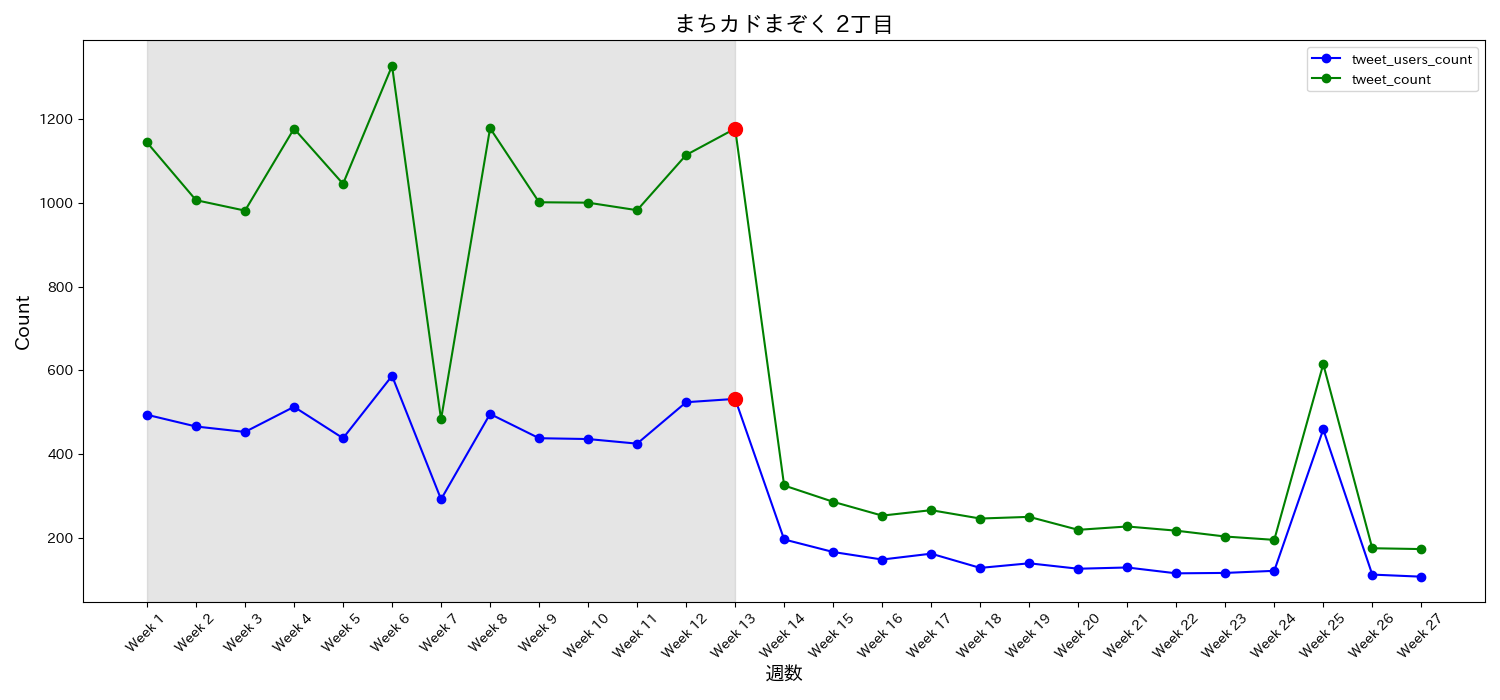

Data behind this chart, as committed beside it:
date, tweet_users_count, tweet_count, tweet_ratio, week
2022-04-08, 494, 1145, 2.318, Week 1
2022-04-15, 466, 1007, 2.161, Week 2
2022-04-22, 453, 982, 2.168, Week 3
2022-04-29, 513, 1178, 2.296, Week 4
2022-05-06, 438, 1046, 2.388, Week 5
2022-05-13, 587, 1328, 2.262, Week 6
2022-05-20, 292, 483, 1.654, Week 7
2022-05-27, 496, 1179, 2.377, Week 8
2022-06-03, 438, 1002, 2.288, Week 9
2022-06-10, 436, 1001, 2.296, Week 10
2022-06-17, 425, 983, 2.313, Week 11
2022-06-24, 524, 1115, 2.128, Week 12
2022-07-01, 532, 1178, 2.214, Week 13
2022-07-08, 196, 325, 1.658, Week 14
2022-07-15, 166, 286, 1.723, Week 15
2022-07-22, 148, 253, 1.709, Week 16
2022-07-29, 162, 266, 1.642, Week 17
2022-08-05, 128, 246, 1.922, Week 18
2022-08-12, 139, 250, 1.799, Week 19
2022-08-19, 126, 219, 1.738, Week 20
2022-08-26, 129, 227, 1.76, Week 21
2022-09-02, 115, 217, 1.887, Week 22
2022-09-09, 116, 203, 1.75, Week 23
2022-09-16, 121, 195, 1.612, Week 24
2022-09-23, 459, 615, 1.34, Week 25
2022-09-30, 112, 175, 1.562, Week 26
2022-10-07, 107, 173, 1.617, Week 27
